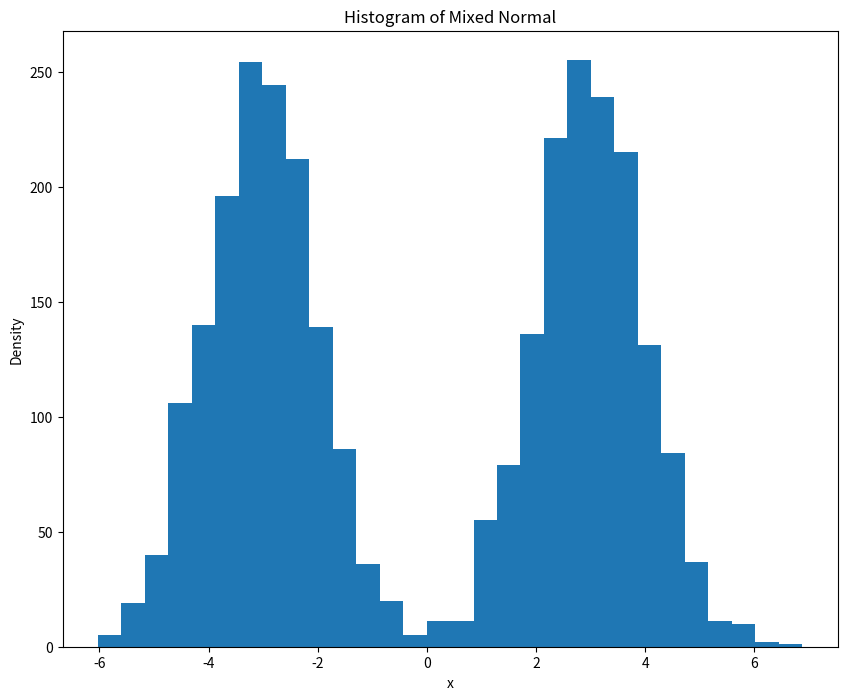

This figure's Python source: (Note: this script raises an exception after producing the figure.)
#!/usr/bin/python3
## file: simulate_CLT.py
import numpy as np
from numpy import random as nprd

def sampling(N):
    ## 产生一组样本，以0.5的概率为z+3，0.5的概率为z-3
    ## 其中z~N(0,1)
    d=nprd.rand(N)<0.5
    z=nprd.randn(N)
    x=[z[i]+3 if d[i] else z[i]-3 for i in range(N)]
    x=np.array(x)
    return x

N=[2,3,4,10,100,1000] # sample size
M=2000
MEANS=[]
for n in N:
    mean_x=np.zeros(M)
    for i in range(M):
        x=sampling(n)
        ## 标准化，因为var(x)=10
        mean_x[i]=np.mean(x)/np.sqrt(10/n)
    MEANS.append(mean_x)

## 导入matplotlib
import matplotlib.pyplot as plt
import matplotlib.mlab as mlab
# 设定图像大小
plt.rcParams['figure.figsize'] = (10.0, 8.0)

x=sampling(3000)
plt.xlabel('x')
plt.ylabel('Density')
plt.title('Histogram of Mixed Normal')
plt.hist(x,bins=30,normed=1) ## histgram
plt.savefig("simulate_CLT_mix.eps")

## 均值
ax1 = plt.subplot(2,3,1)
ax2 = plt.subplot(2,3,2)
ax3 = plt.subplot(2,3,3)
ax4 = plt.subplot(2,3,4)
ax5 = plt.subplot(2,3,5)
ax6 = plt.subplot(2,3,6)

## normal density
x=np.linspace(-3,3,100)
d=[1.0/np.sqrt(2*np.pi)*np.exp(-i**2/2) for i in x]

def plot_density(ax,data,N):
    ax.hist(data,bins=30,normed=1) ## histgram
    ax.plot(x,d)
    ax.set_title(r'Histogram of $\bar{x}$:N=%d' % N)

plot_density(ax1,MEANS[0],N[0])
plot_density(ax2,MEANS[1],N[1])
plot_density(ax3,MEANS[2],N[2])
plot_density(ax4,MEANS[3],N[3])
plot_density(ax5,MEANS[4],N[4])
plot_density(ax6,MEANS[5],N[5])
plt.savefig("simulate_CLT.eps")
